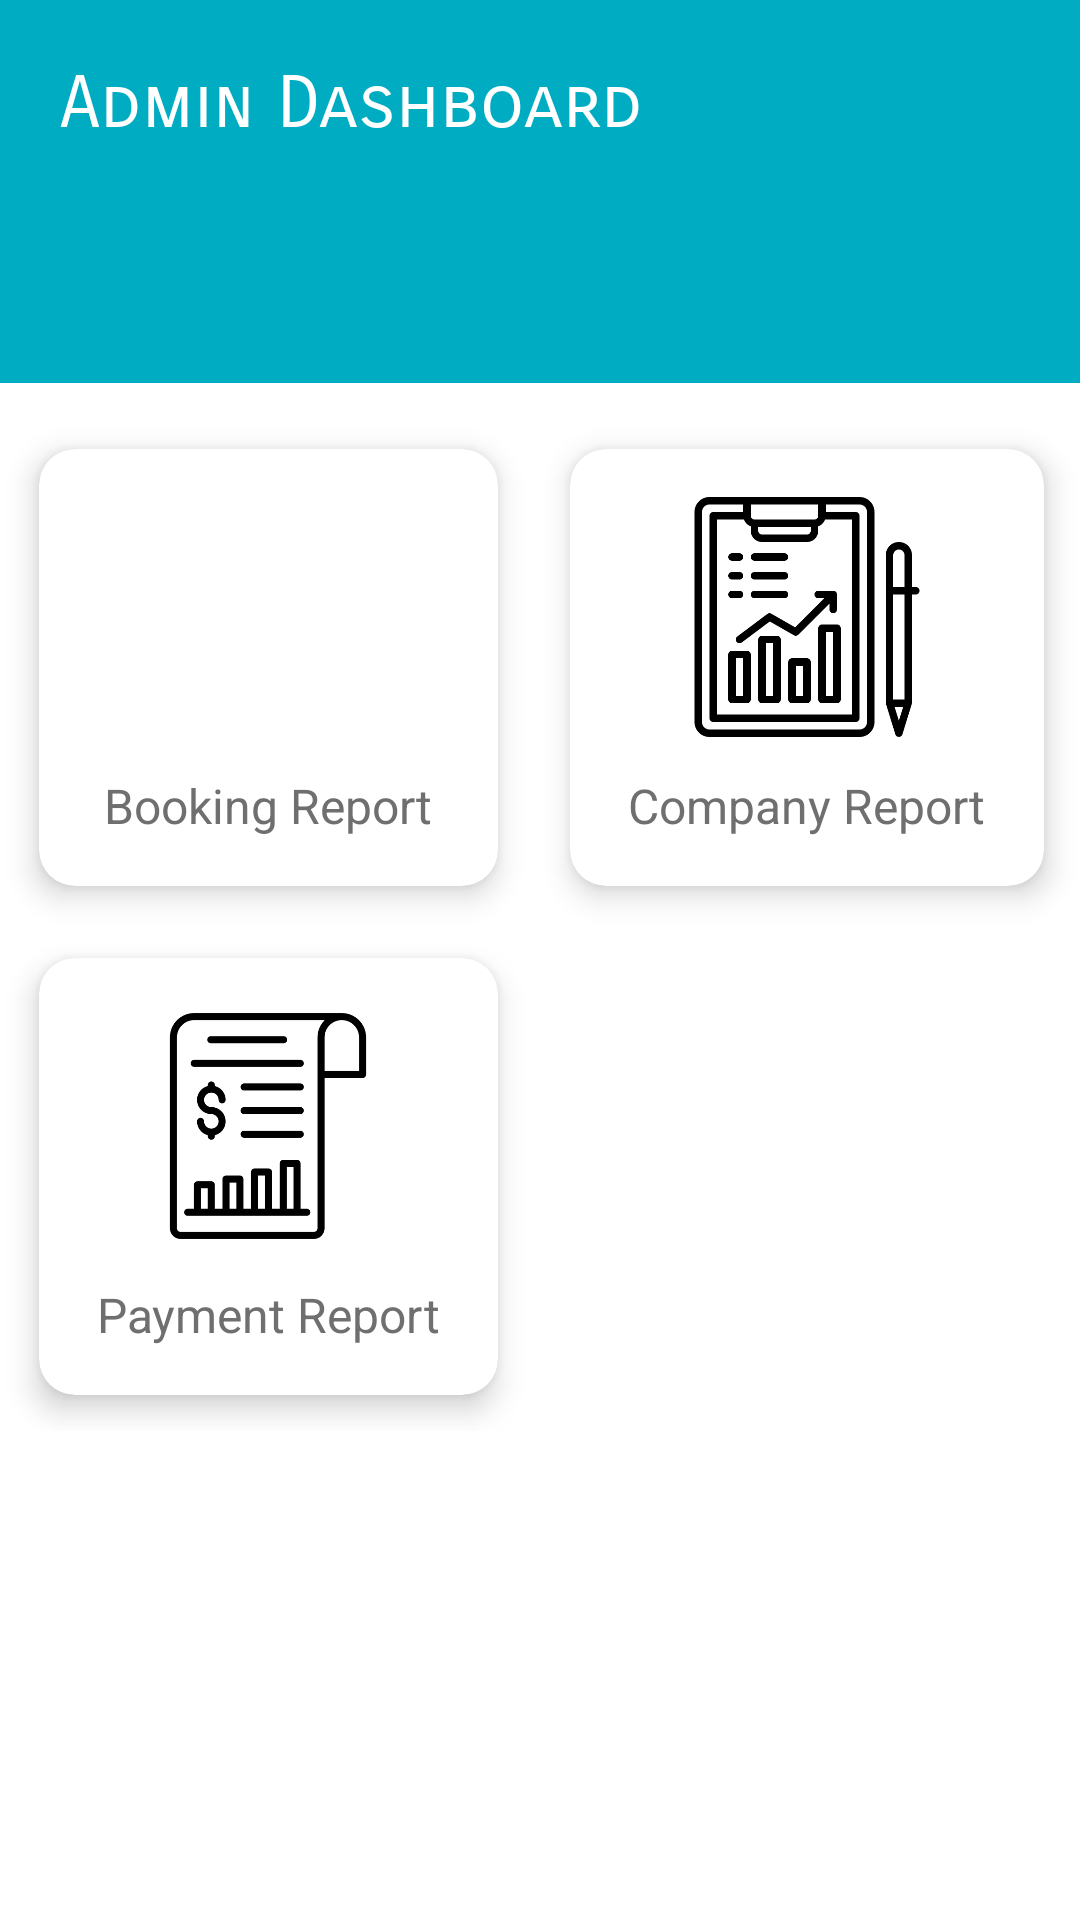

Produce the Android XML layout that renders to this screen, including the resource entries it uses.
<!-- AndroidManifest.xml: application theme Theme.BikeHire -->
<!-- res/layout/activity_report_dashboard.xml -->
<?xml version="1.0" encoding="utf-8"?>
<LinearLayout xmlns:android="http://schemas.android.com/apk/res/android"
    xmlns:app="http://schemas.android.com/apk/res-auto"
    android:layout_width="match_parent"
    android:layout_height="match_parent">


    <ScrollView
        android:layout_width="match_parent"
        android:layout_height="match_parent"
        android:animateLayoutChanges="false"
        >

        <LinearLayout
            android:layout_width="match_parent"
            android:layout_height="match_parent"
            android:orientation="vertical">

            <RelativeLayout
                android:id="@+id/dash"
                android:layout_width="match_parent"
                android:layout_height="wrap_content"
                android:background="#00ACC1"
                android:padding="20dp">

                <TextView
                    android:id="@+id/admindashboard"
                    android:layout_width="wrap_content"
                    android:layout_height="wrap_content"
                    android:fontFamily="sans-serif-smallcaps"
                    android:text="Admin Dashboard"
                    android:textColor="#FFFFFF"
                    android:textSize="24sp" />


                <ImageView
                    android:id="@+id/imageView8"
                    android:layout_width="81dp"
                    android:layout_height="62dp"
                    android:layout_alignParentRight="true"
                    android:layout_centerInParent="false"
                    android:layout_marginStart="0dp"
                    android:layout_marginLeft="0dp"
                    app:srcCompat="@drawable/photo" />

                <TextView
                    android:id="@+id/adminemail5"
                    android:layout_width="wrap_content"
                    android:layout_height="match_parent"
                    android:layout_below="@+id/admindashboard"
                    android:layout_marginTop="15dp"
                    android:textColor="#0B395E"
                    android:textSize="16sp" />

                <TextView
                    android:id="@+id/adminname5"
                    android:layout_width="wrap_content"
                    android:layout_height="wrap_content"
                    android:layout_below="@+id/adminemail5"
                    android:layout_marginTop="3dp"
                    android:textColor="#000305"
                    android:textSize="14sp" />


            </RelativeLayout>

            <GridLayout
                android:layout_width="match_parent"
                android:layout_height="wrap_content"
                android:layout_marginStart="1dp"
                android:layout_marginLeft="1dp"
                android:layout_marginTop="10dp"
                android:alignmentMode="alignMargins"
                android:columnCount="2"
                android:columnOrderPreserved="false"
                android:rowCount="3">

                <androidx.cardview.widget.CardView
                    android:layout_width="wrap_content"
                    android:layout_height="wrap_content"
                    android:layout_rowWeight="1"
                    android:layout_columnWeight="1"
                    android:layout_margin="12dp"
                    app:cardCornerRadius="12dp"
                    app:cardElevation="6dp">

                    <LinearLayout
                        android:layout_width="match_parent"
                        android:layout_height="match_parent"
                        android:gravity="center"
                        android:orientation="vertical"
                        android:padding="16dp">

                        <ImageView
                            android:id="@+id/booking_report"
                            android:layout_width="88dp"
                            android:layout_height="80dp"
                            android:src="@drawable/booking_report" />

                        <TextView
                            android:layout_width="wrap_content"
                            android:layout_height="wrap_content"
                            android:layout_marginTop="12dp"
                            android:text="Booking Report"
                            android:textColor="#6f6f6f"
                            android:textSize="16sp" />

                    </LinearLayout>

                </androidx.cardview.widget.CardView>

                <androidx.cardview.widget.CardView
                    android:layout_width="wrap_content"
                    android:layout_height="wrap_content"
                    android:layout_rowWeight="1"
                    android:layout_columnWeight="1"
                    android:layout_margin="12dp"
                    app:cardCornerRadius="12dp"
                    app:cardElevation="6dp">

                    <LinearLayout
                        android:layout_width="match_parent"
                        android:layout_height="match_parent"
                        android:gravity="center"
                        android:orientation="vertical"
                        android:padding="16dp">

                        <ImageView
                            android:id="@+id/company_report"
                            android:layout_width="88dp"
                            android:layout_height="80dp"
                            android:src="@drawable/company_report" />

                        <TextView
                            android:layout_width="wrap_content"
                            android:layout_height="wrap_content"
                            android:layout_marginTop="12dp"
                            android:text="Company Report"
                            android:textColor="#6f6f6f"
                            android:textSize="16sp" />

                    </LinearLayout>

                </androidx.cardview.widget.CardView>

                <androidx.cardview.widget.CardView
                    android:layout_width="wrap_content"
                    android:layout_height="wrap_content"
                    android:layout_rowWeight="1"
                    android:layout_columnWeight="1"
                    android:layout_margin="12dp"
                    app:cardCornerRadius="12dp"
                    app:cardElevation="6dp">

                    <LinearLayout
                        android:layout_width="match_parent"
                        android:layout_height="match_parent"
                        android:gravity="center"
                        android:orientation="vertical"
                        android:padding="16dp">

                        <ImageView
                            android:id="@+id/payment_report"
                            android:layout_width="88dp"
                            android:layout_height="80dp"
                            android:src="@drawable/payment_report" />

                        <TextView
                            android:layout_width="wrap_content"
                            android:layout_height="wrap_content"
                            android:layout_marginTop="12dp"
                            android:text="Payment Report"
                            android:textColor="#6f6f6f"
                            android:textSize="16sp" />

                    </LinearLayout>

                </androidx.cardview.widget.CardView>

            </GridLayout>
        </LinearLayout>
    </ScrollView>
</LinearLayout>
<!-- resources referenced by this layout -->
<resources>
  <!-- drawable company_report: png bitmap (drawable-v24, 11835 bytes) -->
  <!-- drawable payment_report: png bitmap (drawable-v24, 9620 bytes) -->
  <style name="Theme.BikeHire" parent="Theme.MaterialComponents.DayNight.DarkActionBar">
          
          <item name="colorPrimary">#1E88E5</item>
          <item name="colorPrimaryVariant">#1E88E5</item>
          <item name="colorOnPrimary">@color/white</item>
          
          <item name="colorSecondary">@color/teal_200</item>
          <item name="colorSecondaryVariant">@color/teal_700</item>
          <item name="colorOnSecondary">@color/black</item>
          
          <item name="android:statusBarColor" tools:targetApi="l">?attr/colorPrimaryVariant</item>
          
      </style>
  <color name="white">#ffffff</color>
  <color name="teal_200">#FF03DAC5</color>
  <color name="teal_700">#FF018786</color>
  <color name="black">#000000</color>
</resources>
